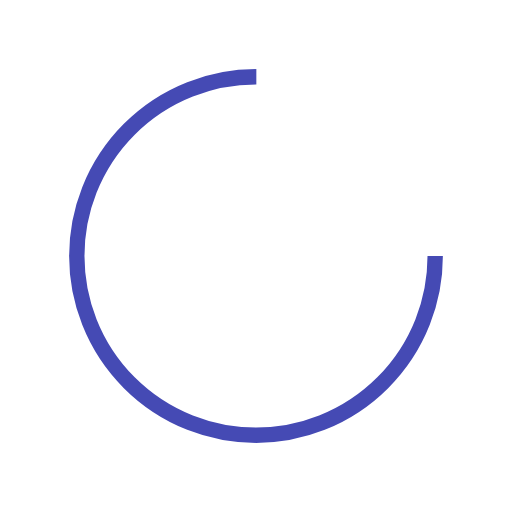
t = 0.00 s
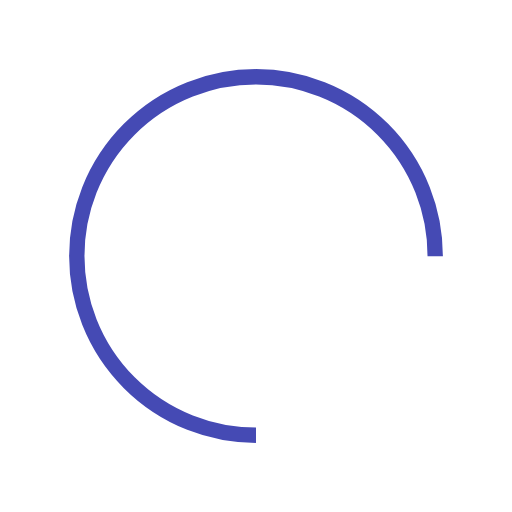
t = 0.38 s
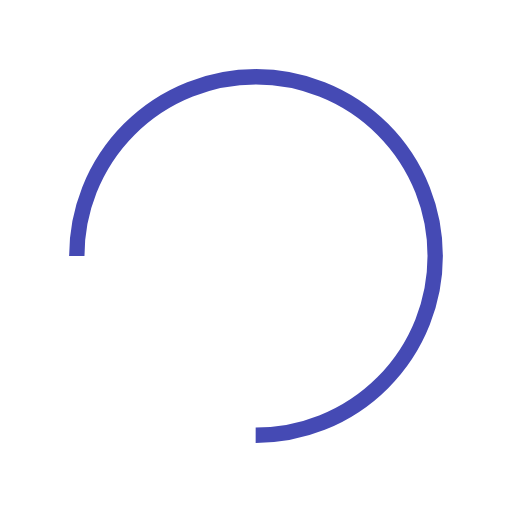
t = 0.75 s
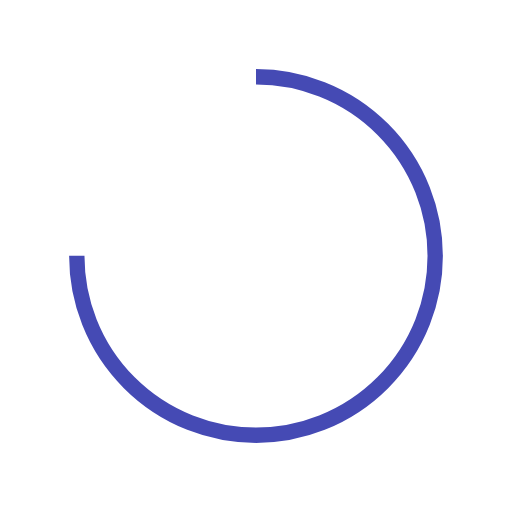
t = 1.13 s

The animated SVG that drew these frames (rendered in a browser with its animation timeline set to each time). Animation: 1 SMIL element (animateTransform=1); one cycle of 1.50 s, repeats indefinitely.

<svg xmlns="http://www.w3.org/2000/svg" width="64" height="64" class="lds-rolling" preserveAspectRatio="xMidYMid" viewBox="0 0 100 100" style="background:0 0"><circle cx="50" cy="50" r="35" fill="none" stroke="#454ab4" stroke-dasharray="164.934 56.978" stroke-width="3" ng-attr-r="{{config.radius}}" ng-attr-stroke="{{config.color}}" ng-attr-stroke-dasharray="{{config.dasharray}}" ng-attr-stroke-width="{{config.width}}" transform="rotate(315.987 50 50)"><animateTransform attributeName="transform" begin="0s" calcMode="linear" dur="1.5s" keyTimes="0;1" repeatCount="indefinite" type="rotate" values="0 50 50;360 50 50"/></circle></svg>
